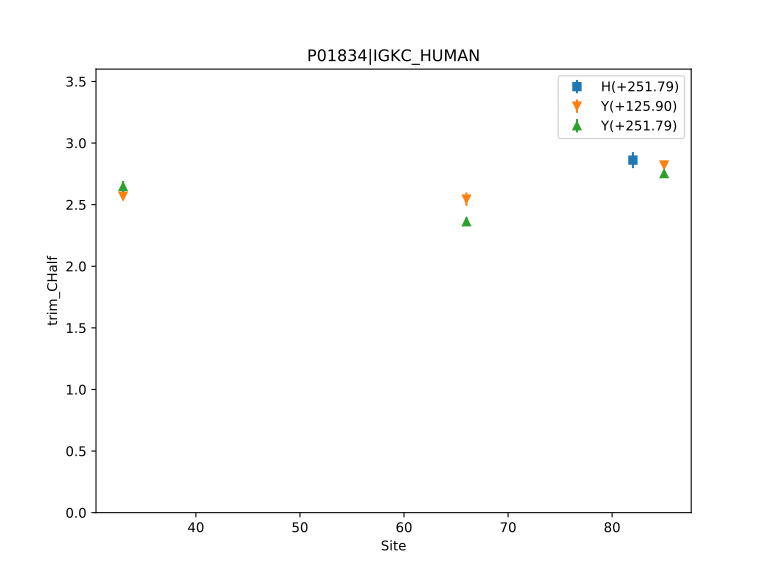

Values plotted in this chart, from the file beside it:
, Label, Site, Count, trim_CHalf, trim_CHalf_ConfidenceInterval
0, Y(+125.90), 33, 1, 2.568, 0.00956
1, Y(+251.79), 33, 1, 2.647, 0.04475
2, Y(+125.90), 66, 1, 2.545, 0.05412
3, Y(+251.79), 66, 2, 2.361, 0.03495
4, H(+251.79), 82, 1, 2.861, 0.06499
5, Y(+125.90), 85, 2, 2.822, 0.01009
6, Y(+251.79), 85, 2, 2.752, 0.02122
